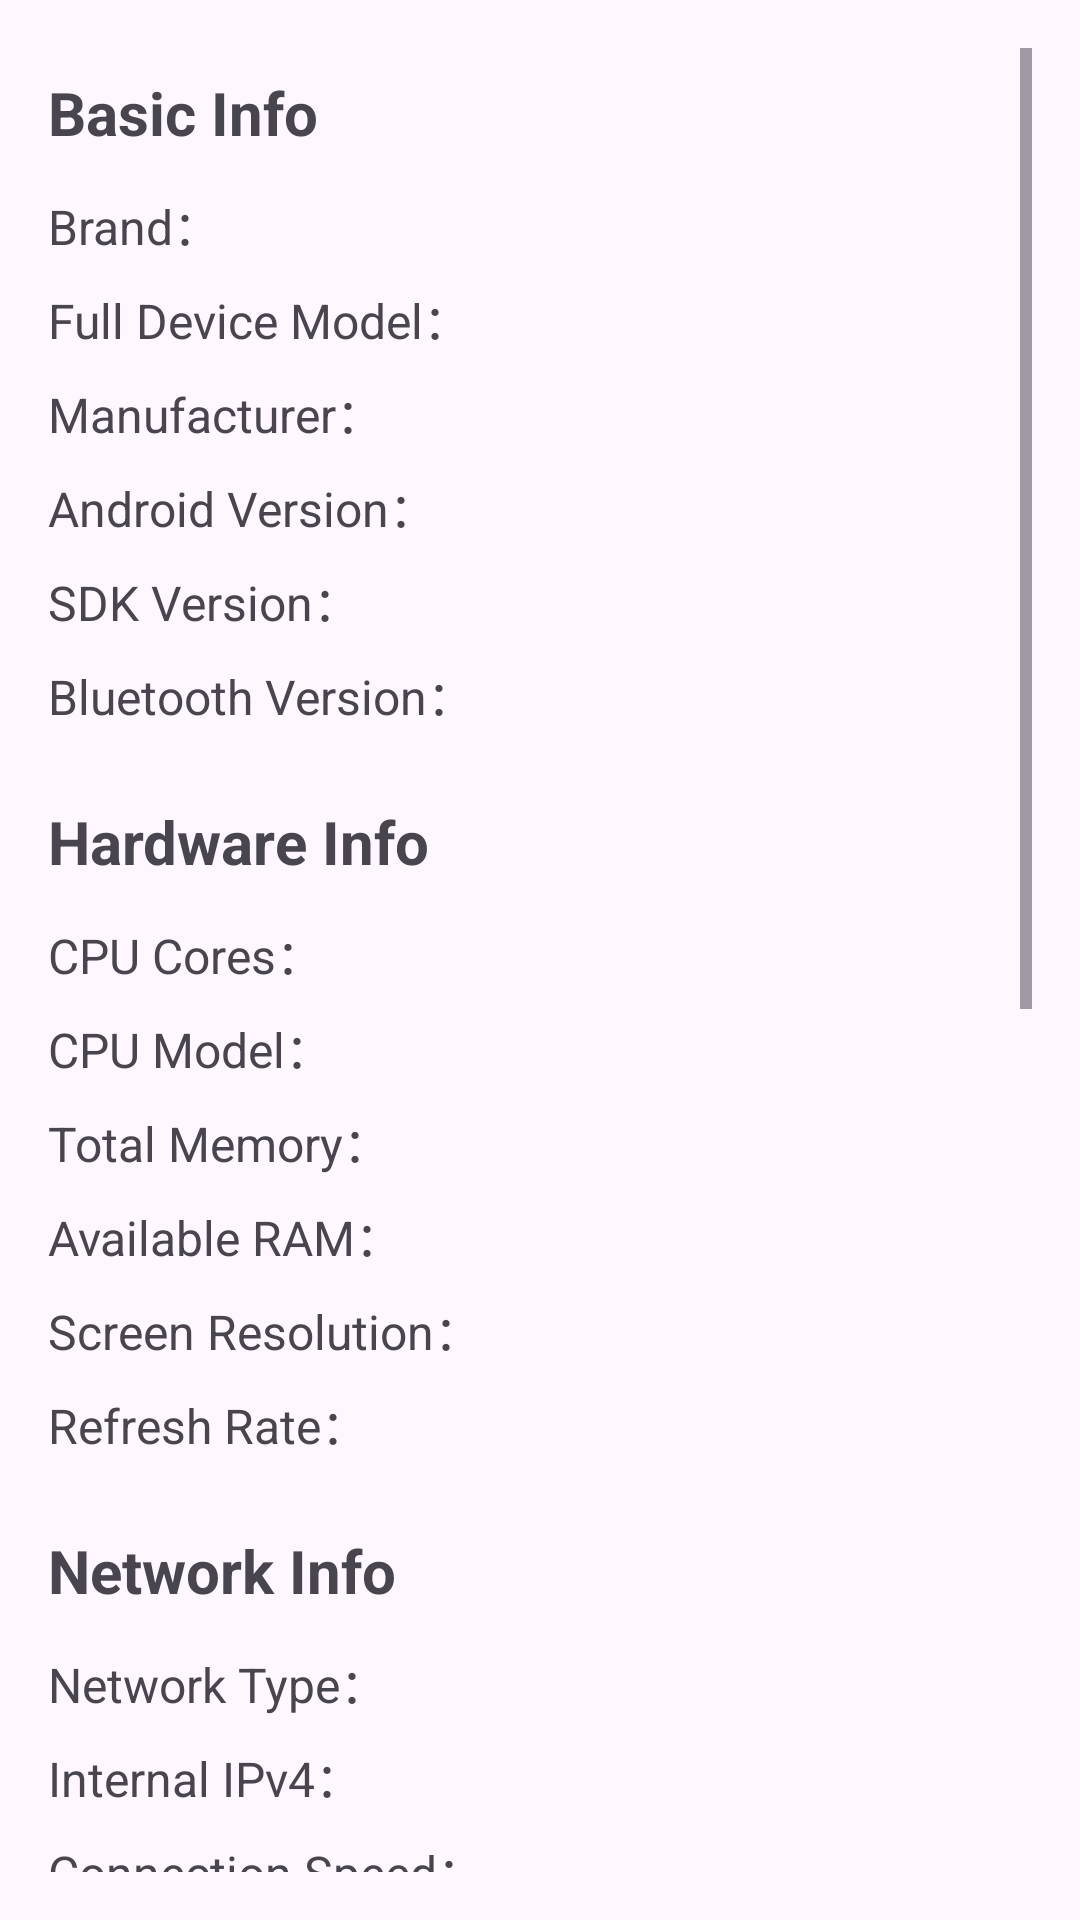

Reconstruct the res/layout file that produces this screen, plus the resources it refers to.
<!-- AndroidManifest.xml: application theme Theme.DeviceInfoDetector -->
<!-- res/layout/fragment_device_info.xml -->
<?xml version="1.0" encoding="utf-8"?>
<ScrollView xmlns:android="http://schemas.android.com/apk/res/android"
    android:layout_width="match_parent"
    android:layout_height="match_parent"
    android:padding="16dp">

    <LinearLayout
        android:layout_width="match_parent"
        android:layout_height="wrap_content"
        android:orientation="vertical">

        
        <TextView
            android:layout_width="match_parent"
            android:layout_height="wrap_content"
            android:text="@string/title_basic_info"
            android:textSize="20sp"
            android:textStyle="bold"
            android:layout_marginBottom="12dp"
            android:layout_marginTop="8dp"/>

        <TextView
            android:id="@+id/tvBrand"
            android:layout_width="wrap_content"
            android:layout_height="wrap_content"
            android:text="@string/label_brand"
            android:textSize="16sp"
            android:layout_marginBottom="8dp"/>

        <TextView
            android:id="@+id/tvDeviceModelFull"
            android:layout_width="wrap_content"
            android:layout_height="wrap_content"
            android:text="@string/label_device_model_full"
            android:textSize="16sp"
            android:layout_marginBottom="8dp"/>

        <TextView
            android:id="@+id/tvManufacturer"
            android:layout_width="wrap_content"
            android:layout_height="wrap_content"
            android:text="@string/label_manufacturer"
            android:textSize="16sp"
            android:layout_marginBottom="8dp"/>

        <TextView
            android:id="@+id/tvAndroidVersion"
            android:layout_width="wrap_content"
            android:layout_height="wrap_content"
            android:text="@string/label_android_version"
            android:textSize="16sp"
            android:layout_marginBottom="8dp"/>

        <TextView
            android:id="@+id/tvSdkVersion"
            android:layout_width="wrap_content"
            android:layout_height="wrap_content"
            android:text="@string/label_sdk_version"
            android:textSize="16sp"
            android:layout_marginBottom="8dp"/>
        <TextView
            android:id="@+id/tvBluetoothVer"
            android:layout_width="wrap_content"
            android:layout_height="wrap_content"
            android:text="@string/label_bluetooth_ver"
            android:textSize="16sp"
            android:layout_marginBottom="8dp"/>

        
        <TextView
            android:layout_width="match_parent"
            android:layout_height="wrap_content"
            android:text="@string/title_hardware_info"
            android:textSize="20sp"
            android:textStyle="bold"
            android:layout_marginBottom="12dp"
            android:layout_marginTop="16dp"/>

        <TextView
            android:id="@+id/tvCpuCore"
            android:layout_width="wrap_content"
            android:layout_height="wrap_content"
            android:text="@string/label_cpu_core"
            android:textSize="16sp"
            android:layout_marginBottom="8dp"/>

        <TextView
            android:id="@+id/tvCpuModel"
            android:layout_width="wrap_content"
            android:layout_height="wrap_content"
            android:text="@string/label_cpu_model"
            android:textSize="16sp"
            android:layout_marginBottom="8dp"/>

        <TextView
            android:id="@+id/tvTotalMemory"
            android:layout_width="wrap_content"
            android:layout_height="wrap_content"
            android:text="@string/label_total_memory"
            android:textSize="16sp"
            android:layout_marginBottom="8dp"/>

        <TextView
            android:id="@+id/tvAvailableRam"
            android:layout_width="wrap_content"
            android:layout_height="wrap_content"
            android:text="@string/label_available_ram"
            android:textSize="16sp"
            android:layout_marginBottom="8dp"/>

        <TextView
            android:id="@+id/tvScreenResolution"
            android:layout_width="wrap_content"
            android:layout_height="wrap_content"
            android:text="@string/label_screen_resolution"
            android:textSize="16sp"
            android:layout_marginBottom="8dp"/>

        <TextView
            android:id="@+id/tvRefreshRate"
            android:layout_width="wrap_content"
            android:layout_height="wrap_content"
            android:text="@string/label_refresh_rate"
            android:textSize="16sp"
            android:layout_marginBottom="8dp"/>

        
        <TextView
            android:layout_width="match_parent"
            android:layout_height="wrap_content"
            android:text="@string/title_network_info"
            android:textSize="20sp"
            android:textStyle="bold"
            android:layout_marginBottom="12dp"
            android:layout_marginTop="16dp"/>

        <TextView
            android:id="@+id/tvNetworkType"
            android:layout_width="wrap_content"
            android:layout_height="wrap_content"
            android:text="@string/label_network_type"
            android:textSize="16sp"
            android:layout_marginBottom="8dp"/>

        <TextView
            android:id="@+id/tvIpv4Address"
            android:layout_width="wrap_content"
            android:layout_height="wrap_content"
            android:text="@string/label_ipv4_address"
            android:textSize="16sp"
            android:layout_marginBottom="8dp"/>

        <TextView
            android:id="@+id/tvConnectionSpeed"
            android:layout_width="wrap_content"
            android:layout_height="wrap_content"
            android:text="@string/label_connection_speed"
            android:textSize="16sp"
            android:layout_marginBottom="8dp"/>

        <TextView
            android:id="@+id/tvSignalStrength"
            android:layout_width="wrap_content"
            android:layout_height="wrap_content"
            android:text="@string/label_signal_strength"
            android:textSize="16sp"
            android:layout_marginBottom="8dp"/>

        <TextView
            android:id="@+id/tvWifiStandard"
            android:layout_width="wrap_content"
            android:layout_height="wrap_content"
            android:text="@string/label_wifi_standard"
            android:textSize="16sp"
            android:layout_marginBottom="8dp"/>

        <TextView
            android:id="@+id/tvDomainName"
            android:layout_width="wrap_content"
            android:layout_height="wrap_content"
            android:text="@string/label_domain_name"
            android:textSize="16sp"
            android:layout_marginBottom="8dp"/>

        <TextView
            android:id="@+id/tvNetworkOperator"
            android:layout_width="wrap_content"
            android:layout_height="wrap_content"
            android:text="@string/label_network_operator"
            android:textSize="16sp"
            android:layout_marginBottom="8dp"/>

        <TextView
            android:id="@+id/tvOperatorCountry"
            android:layout_width="wrap_content"
            android:layout_height="wrap_content"
            android:text="@string/label_operator_country"
            android:textSize="16sp"
            android:layout_marginBottom="8dp"/>

        <TextView
            android:id="@+id/tvSupport5g4g"
            android:layout_width="wrap_content"
            android:layout_height="wrap_content"
            android:text="@string/label_support_5g_4g"
            android:textSize="16sp"
            android:layout_marginBottom="8dp"/>


        
        <TextView
            android:layout_width="match_parent"
            android:layout_height="wrap_content"
            android:text="@string/title_app_info"
            android:textSize="20sp"
            android:textStyle="bold"
            android:layout_marginBottom="12dp"
            android:layout_marginTop="16dp"/>

        <TextView
            android:id="@+id/tvSystemAppCount"
            android:layout_width="wrap_content"
            android:layout_height="wrap_content"
            android:text="@string/label_system_app_count"
            android:textSize="16sp"
            android:layout_marginBottom="8dp"/>

        <TextView
            android:id="@+id/tvUserAppCount"
            android:layout_width="wrap_content"
            android:layout_height="wrap_content"
            android:text="@string/label_user_app_count"
            android:textSize="16sp"
            android:layout_marginBottom="8dp"/>

        <TextView
            android:id="@+id/tvAppTotalSize"
            android:layout_width="wrap_content"
            android:layout_height="wrap_content"
            android:text="@string/label_app_total_size"
            android:textSize="16sp"
            android:layout_marginBottom="8dp"/>

        
        <TextView
            android:layout_width="match_parent"
            android:layout_height="wrap_content"
            android:text="@string/title_camera_info"
            android:textSize="20sp"
            android:textStyle="bold"
            android:layout_marginBottom="12dp"
            android:layout_marginTop="16dp"/>

        <TextView
            android:id="@+id/tvCameraSensorSize"
            android:layout_width="wrap_content"
            android:layout_height="wrap_content"
            android:text="@string/label_camera_sensor_size"
            android:textSize="16sp"
            android:layout_marginBottom="8dp"/>

        <TextView
            android:id="@+id/tvCameraEffectivePixels"
            android:layout_width="wrap_content"
            android:layout_height="wrap_content"
            android:text="@string/label_camera_effective_pixels"
            android:textSize="16sp"
            android:layout_marginBottom="8dp"/>

        <TextView
            android:id="@+id/tvCameraResolution"
            android:layout_width="wrap_content"
            android:layout_height="wrap_content"
            android:text="@string/label_camera_resolution"
            android:textSize="16sp"
            android:layout_marginBottom="8dp"/>

        <TextView
            android:id="@+id/tvCameraEquivalentFocal"
            android:layout_width="wrap_content"
            android:layout_height="wrap_content"
            android:text="@string/label_camera_equivalent_focal"
            android:textSize="16sp"
            android:layout_marginBottom="8dp"/>

        <TextView
            android:id="@+id/tvCameraShutterSpeed"
            android:layout_width="wrap_content"
            android:layout_height="wrap_content"
            android:text="@string/label_camera_shutter_speed"
            android:textSize="16sp"
            android:layout_marginBottom="8dp"/>

        <TextView
            android:id="@+id/tvCameraOis"
            android:layout_width="wrap_content"
            android:layout_height="wrap_content"
            android:text="@string/label_camera_ois"
            android:textSize="16sp"/>

    </LinearLayout>
</ScrollView>
<!-- resources referenced by this layout -->
<resources>
  <string name="label_android_version">Android Version：</string>
  <string name="label_app_total_size">Total User App Size：</string>
  <string name="label_available_ram">Available RAM：</string>
  <string name="label_bluetooth_ver">Bluetooth Version：</string>
  <string name="label_brand">Brand：</string>
  <string name="label_camera_effective_pixels">Effective Pixels：</string>
  <string name="label_camera_equivalent_focal">Equivalent Focal Length：</string>
  <string name="label_camera_ois">Optical Image Stabilization：</string>
  <string name="label_camera_resolution">Max Resolution：</string>
  <string name="label_camera_sensor_size">Sensor Size：</string>
  <string name="label_camera_shutter_speed">Shutter Speed Range：</string>
  <string name="label_connection_speed">Connection Speed：</string>
  <string name="label_cpu_core">CPU Cores：</string>
  <string name="label_cpu_model">CPU Model：</string>
  <string name="label_device_model_full">Full Device Model：</string>
  <string name="label_domain_name">Domain Name：</string>
  <string name="label_ipv4_address">Internal IPv4：</string>
  <string name="label_manufacturer">Manufacturer：</string>
  <string name="label_network_operator">Operator：</string>
  <string name="label_network_type">Network Type：</string>
  <string name="label_operator_country">Operator Country/Area：</string>
  <string name="label_refresh_rate">Refresh Rate：</string>
  <string name="label_screen_resolution">Screen Resolution：</string>
  <string name="label_sdk_version">SDK Version：</string>
  <string name="label_signal_strength">Signal Strength：</string>
  <string name="label_support_5g_4g">Network Support：</string>
  <string name="label_system_app_count">System Apps：</string>
  <string name="label_total_memory">Total Memory：</string>
  <string name="label_user_app_count">User Apps：</string>
  <string name="label_wifi_standard">WiFi Standard：</string>
  <string name="title_app_info">App Info</string>
  <string name="title_basic_info">Basic Info</string>
  <string name="title_camera_info">Camera Info</string>
  <string name="title_hardware_info">Hardware Info</string>
  <string name="title_network_info">Network Info</string>
  <style name="Theme.DeviceInfoDetector" parent="Base.Theme.DeviceInfoDetector" />
  <style name="Base.Theme.DeviceInfoDetector" parent="Theme.Material3.DayNight.NoActionBar">
          
          
      </style>
</resources>
